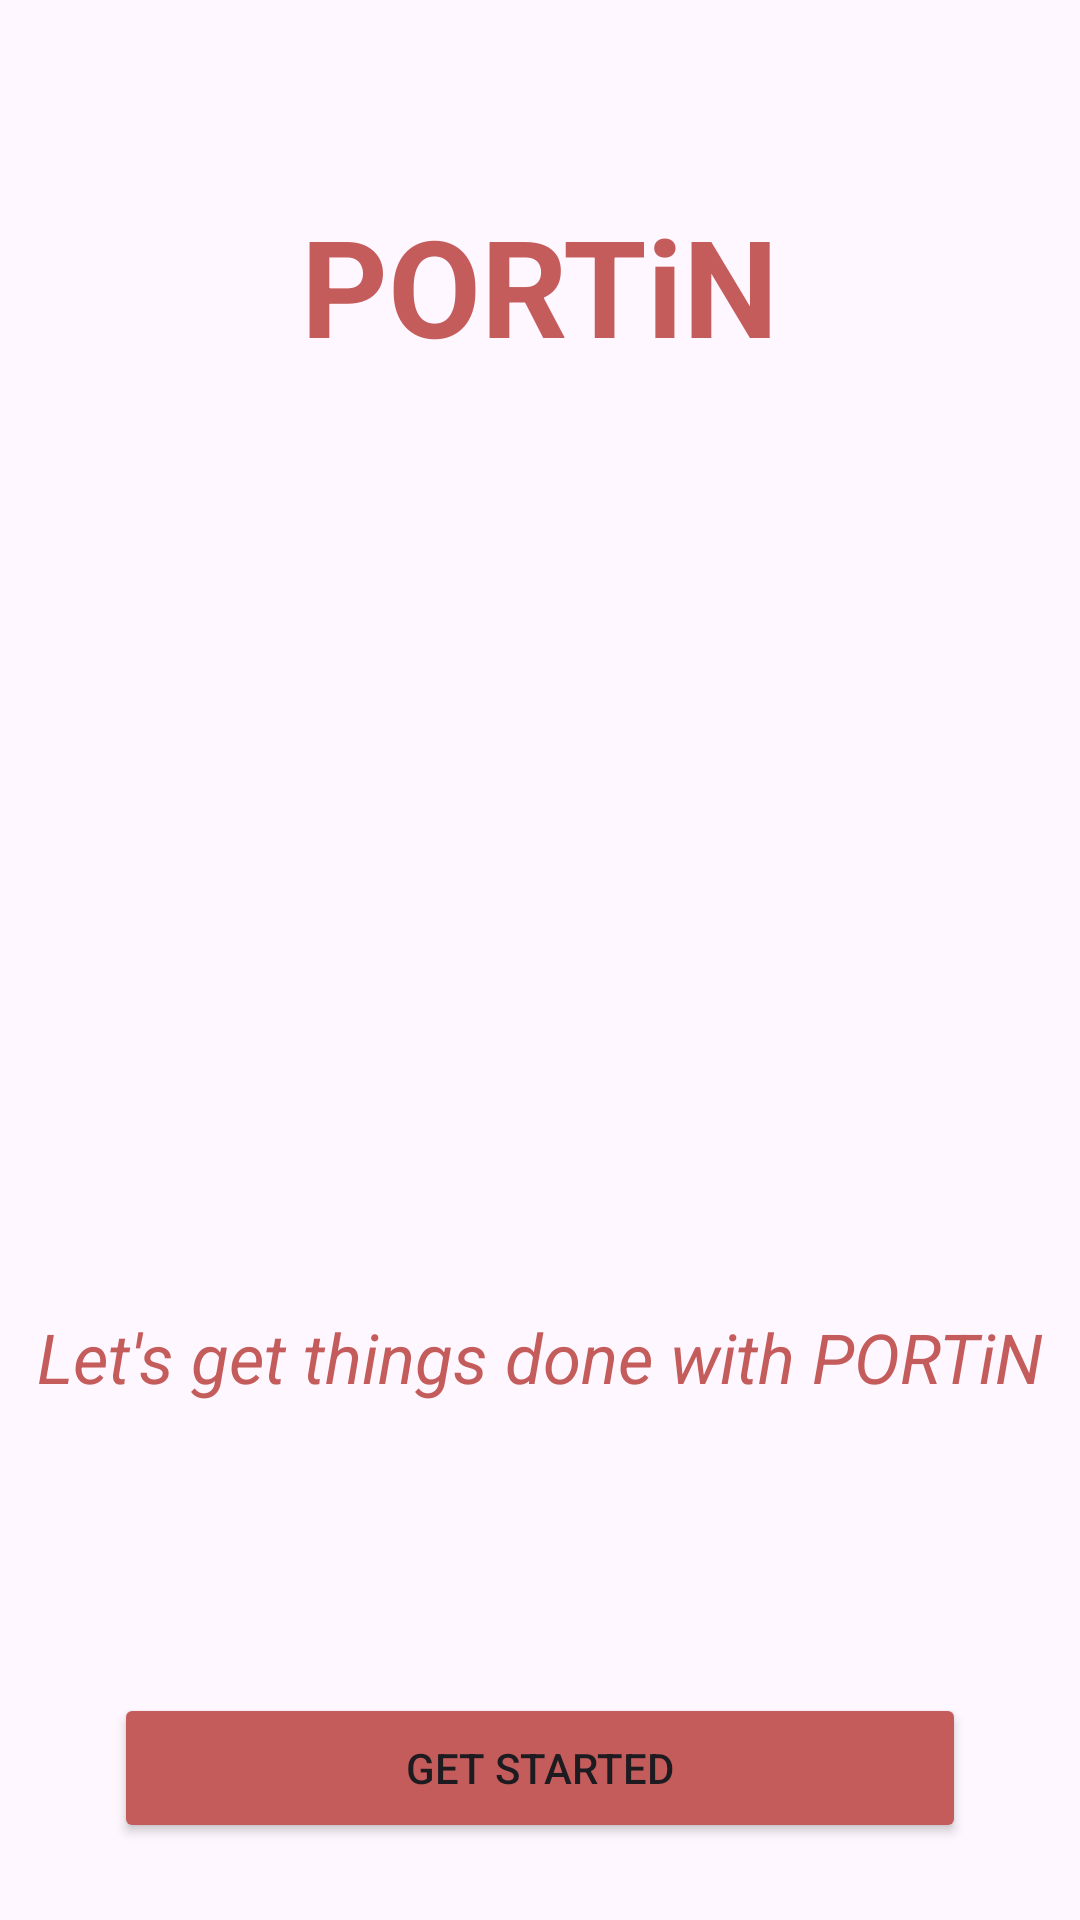

Here is an Android app screen rendered from its layout file. Give the layout XML and the strings, colors and styles it references.
<!-- AndroidManifest.xml: application theme Theme.PORTiN -->
<!-- res/layout/activity_welcome.xml -->
<?xml version="1.0" encoding="utf-8"?>
<androidx.constraintlayout.widget.ConstraintLayout xmlns:android="http://schemas.android.com/apk/res/android"
    xmlns:app="http://schemas.android.com/apk/res-auto"
    xmlns:tools="http://schemas.android.com/tools"
    android:id="@+id/main"
    android:layout_width="match_parent"
    android:layout_height="match_parent"
    android:background="@drawable/background"
    tools:context=".WelcomeActivity">

    <TextView
        android:layout_width="wrap_content"
        android:layout_height="wrap_content"
        android:text="PORTiN"
        android:textColor="@color/red"
        android:textSize="45sp"
        android:textStyle="bold"
        app:layout_constraintBottom_toBottomOf="parent"
        app:layout_constraintEnd_toEndOf="parent"
        app:layout_constraintStart_toStartOf="parent"
        app:layout_constraintTop_toTopOf="parent"
        app:layout_constraintVertical_bias="0.112" />

    <TextView
        android:id="@+id/textView2"
        android:layout_width="wrap_content"
        android:layout_height="wrap_content"
        android:text="Let's get things done with PORTiN"
        android:textColor="@color/red"
        android:textSize="23sp"
        android:textStyle="italic"
        app:layout_constraintBottom_toBottomOf="parent"
        app:layout_constraintEnd_toEndOf="parent"
        app:layout_constraintStart_toStartOf="parent"
        app:layout_constraintTop_toTopOf="parent"
        app:layout_constraintVertical_bias="0.717" />

    <Button
        android:id="@+id/getstarted_button"
        android:layout_width="284dp"
        android:layout_height="50dp"
        android:layout_marginTop="110dp"
        android:layout_marginBottom="39dp"
        android:backgroundTint="@color/red"
        android:text="Get Started"
        app:cornerRadius="20dp"
        app:layout_constraintBottom_toBottomOf="parent"
        app:layout_constraintEnd_toEndOf="parent"
        app:layout_constraintStart_toStartOf="parent"
        app:layout_constraintTop_toBottomOf="@+id/textView2" />



</androidx.constraintlayout.widget.ConstraintLayout>
<!-- resources referenced by this layout -->
<resources>
  <color name="red">#C55C5C</color>
  <style name="Theme.PORTiN" parent="Base.Theme.PORTiN" />
  <style name="Base.Theme.PORTiN" parent="Theme.Material3.DayNight.NoActionBar">
          
          <item name="colorPrimary">@color/red</item>
          <item name="colorPrimaryVariant">@color/red</item>
          <item name="colorOnPrimary">@color/white</item>
          
          <item name="colorSecondary">@color/teal_200</item>
          <item name="colorSecondaryVariant">@color/teal_700</item>
          <item name="colorOnSecondary">@color/black</item>
          
          <item name="android:statusBarColor">?attr/colorPrimaryVariant</item>
  
      </style>
  <color name="white">#FFFFFFFF</color>
  <color name="teal_200">#FF03DAC5</color>
  <color name="teal_700">#FF018786</color>
  <color name="black">#FF000000</color>
</resources>
